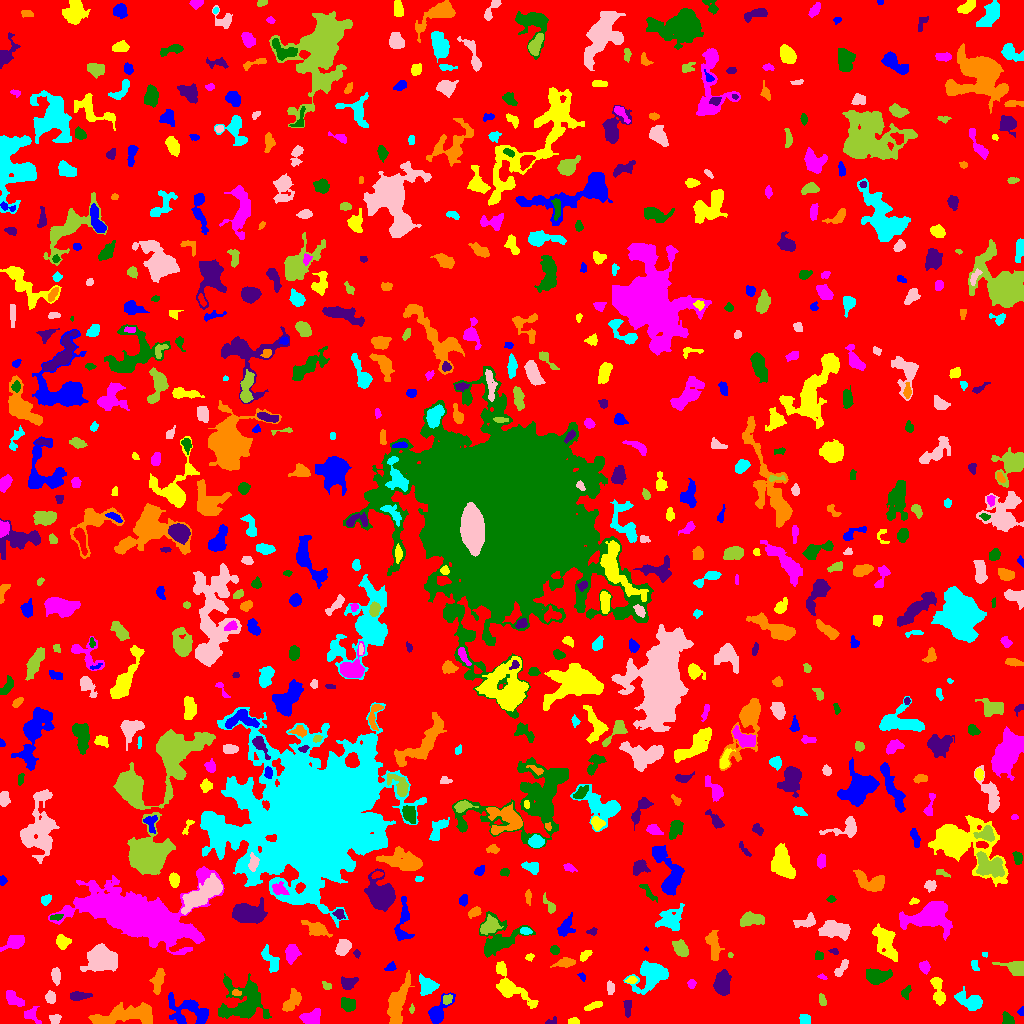

Data behind this chart, as committed beside it:
ID, X, Y, A, B, theta, total_flux, mu_max, mu_median, mu_mean, R_fwhm, R_e, R10, R90, x_start, x_end, y_start, y_end, area, greylevel
0, 504, 504.4, 301.1, 297.2, -0.8821, 1377143, 12.0, 1.0, 1.746, 52.33, 234.8, 89.67, 379.1, 0, 1023, 0, 1023, 788674, 1.746
1, 202.5, 6.859, 3.181, 1.561, 1.211, 163.0, 5.0, 2.0, 1.988, 2.706, 2.706, 0.9772, 4.478, 198, 207, 0, 14, 82, 7.988
2, 573.5, 1.772, 2.951, 1.559, 0.01264, 180.0, 5.0, 3.0, 2.535, 3.385, 2.585, 0.9772, 3.989, 568, 579, 0, 6, 71, 6.535
3, 30.51, 8.864, 4.361, 2.391, -0.5926, 177.0, 4.0, 1.0, 1.079, 3.868, 3.141, 1.128, 5.262, 24, 41, 0, 17, 164, 6.079
4, 1008, 3.609, 2.987, 2.418, -0.9659, 391.0, 7.0, 3.0, 3.205, 4.068, 3.192, 1.262, 5.078, 1002, 1014, 0, 12, 122, 7.205
5, 550.8, 1.987, 3.448, 1.58, 0.3585, 78.0, 3.0, 1.0, 1.279, 2.185, 2.326, 0.7979, 3.949, 545, 556, 0, 7, 61, 5.279
6, 129, 9.187, 16.35, 4.254, 0.08825, 2055, 7.0, 2.0, 2.482, 8.176, 8.253, 3.241, 13.75, 88, 152, 0, 21, 828, 6.482
7, 804.3, 4.383, 2.798, 2.421, -0.4197, 256.0, 5.0, 2.0, 2.37, 3.656, 3.241, 1.262, 5.078, 799, 810, 0, 9, 108, 6.37
8, 54.86, 4.582, 2.643, 2.356, 0.2082, 232.0, 5.0, 2.0, 2.297, 3.613, 3.09, 1.128, 4.918, 49, 61, 0, 9, 101, 6.297
9, 411.6, 14.52, 2.074, 1.104, 1.487, 62.0, 4.0, 1.0, 1.476, 2.111, 1.693, 0.5642, 3.038, 409, 414, 10, 20, 42, 7.476
10, 487.5, 11.94, 5.972, 2.444, 1.014, 311.0, 4.0, 2.0, 1.62, 5.67, 4.478, 1.693, 6.887, 480, 495, 0, 21, 192, 5.62
11, 1021, 11.66, 2.128, 1.466, 1.491, 151.0, 6.0, 3.0, 3.082, 3.09, 2.111, 0.7979, 3.241, 1017, 1023, 8, 17, 49, 7.082
12, 594.5, 18.22, 3.556, 1.36, 0.2375, 79.0, 2.0, 0.0, 0.6639, 4.222, 2.459, 0.9772, 3.909, 584, 602, 13, 22, 119, 5.664
13, 311.3, 6.148, 4.689, 3.119, 0.2696, 899.0, 8.0, 3.0, 3.64, 6.077, 4.652, 1.871, 7.399, 299, 320, 0, 15, 247, 7.64
14, 348.1, 19.08, 3.618, 3.066, -0.4591, 834.0, 9.0, 4.0, 4.508, 5.382, 4.297, 1.693, 6.676, 341, 355, 12, 26, 185, 7.508
15, 627.5, 16.62, 4.599, 1.797, -1.57, 196.0, 3.0, 2.0, 1.661, 4.514, 3.568, 1.382, 5.528, 623, 631, 6, 23, 118, 5.661
16, 291.6, 22.69, 6.397, 2.817, 1.006, 823.0, 9.0, 3.0, 3.106, 4.37, 4.918, 1.784, 7.674, 282, 301, 12, 35, 265, 7.106
17, 970.4, 22.12, 7.373, 3.543, -0.397, 1004, 7.0, 2.0, 2.844, 6.232, 5.47, 2.111, 8.759, 954, 982, 13, 37, 353, 6.844
18, 50.44, 26.15, 2.881, 2.351, -1.283, 278.0, 5.0, 2.0, 2.376, 4.107, 3.338, 1.262, 5.202, 45, 55, 20, 33, 117, 6.376
19, 447.4, 23.99, 2.429, 2.026, 1.004, 137.0, 4.0, 2.0, 1.575, 3.785, 2.764, 0.9772, 4.297, 443, 452, 19, 29, 87, 8.575
20, 112.0, 26.64, 2.852, 1.672, 0.1277, 80.0, 3.0, 1.0, 1.176, 2.523, 2.326, 0.7979, 3.868, 104, 117, 22, 30, 68, 8.176
21, 184.5, 13.93, 10.28, 7.331, -0.2116, 1138, 6.0, 2.0, 2.107, 7.611, 6.864, 2.585, 11.08, 168, 208, 0, 31, 540, 6.107
22, 510.3, 35.85, 13.46, 5.448, -0.7685, 2266, 12.0, 3.0, 3.796, 5.917, 7.247, 2.585, 12.3, 496, 538, 15, 62, 597, 6.796
23, 13.98, 24.55, 5.446, 2.833, -0.635, 661.0, 6.0, 3.0, 3.178, 6.457, 4.853, 1.954, 7.334, 6, 24, 17, 33, 208, 6.178
24, 906.2, 31.7, 3.33, 2.199, 1.11, 135.0, 4.0, 1.0, 1.378, 3.141, 2.877, 0.9772, 4.886, 901, 911, 24, 38, 98, 5.378
25, 78.68, 27.47, 4.879, 1.991, 0.04021, 430.0, 6.0, 2.0, 2.638, 4.983, 3.785, 1.493, 6.024, 70, 92, 23, 32, 163, 7.638
26, 235.9, 30.95, 1.9, 1.259, -0.1777, 60.0, 3.0, 1.0, 1.053, 2.585, 1.954, 0.5642, 2.932, 232, 241, 28, 34, 57, 8.053
27, 427.8, 38.41, 4.876, 4.114, -0.3238, 611.0, 6.0, 2.0, 2.246, 5.47, 4.853, 1.871, 7.979, 419, 439, 28, 50, 272, 6.246
28, 610.4, 35.74, 3.384, 1.712, -1.514, 184.0, 4.0, 2.0, 1.917, 4.478, 3.09, 1.262, 4.549, 607, 614, 29, 43, 96, 5.917
29, 822.2, 24.01, 2.455, 1.437, -1.034, 88.0, 4.0, 1.0, 1.073, 2.646, 2.185, 0.7979, 3.742, 819, 826, 18, 30, 82, 6.073
30, 39.52, 34.28, 2.259, 1.724, -1.57, 133.0, 5.0, 2.0, 2.145, 2.585, 2.394, 0.7979, 3.868, 35, 43, 30, 39, 62, 6.145
31, 437.5, 10.51, 7.058, 3.543, 0.9634, 1199, 11.0, 2.0, 3.712, 5.109, 4.687, 1.871, 8.273, 428, 455, 0, 31, 323, 7.712
32, 937.9, 32.84, 8.034, 2.699, -1.368, 1061, 8.0, 4.0, 3.959, 6.817, 5.262, 2.111, 8.117, 930, 945, 18, 46, 268, 6.959
33, 691.6, 39.51, 1.821, 1.802, 1.165, 89.0, 3.0, 1.0, 1.254, 2.985, 2.394, 0.7979, 3.742, 687, 696, 35, 44, 71, 6.254
34, 243.8, 21.63, 11.73, 10.95, 0.1919, 4056, 10.0, 3.0, 3.763, 10.45, 10.23, 4.029, 16.44, 218, 271, 5, 50, 1078, 6.763
35, 348.4, 40.09, 3.766, 2.624, 0.3576, 524.0, 8.0, 2.0, 3.011, 4.37, 3.656, 1.493, 6.129, 341, 358, 34, 47, 174, 7.011
36, 397.4, 21.11, 11.88, 3.833, 1.266, 2916, 13.0, 4.0, 4.788, 6.794, 7.399, 2.821, 12.02, 387, 414, 0, 53, 609, 7.788
37, 652.1, 47.73, 9.754, 6.251, 0.4742, 1442, 6.0, 2.0, 2.124, 8.058, 7.313, 2.764, 12.64, 623, 668, 29, 63, 679, 6.124
38, 55.64, 48.07, 3.758, 1.982, -1.471, 403.0, 8.0, 3.0, 2.92, 3.868, 3.478, 1.262, 5.528, 51, 60, 38, 56, 138, 6.92
39, 326.6, 37.8, 2.585, 1.733, -0.4959, 196.0, 6.0, 3.0, 2.925, 3.432, 2.585, 0.9772, 4.068, 322, 331, 34, 42, 67, 6.925
40, 195.7, 36.79, 2.407, 1.986, -1.354, 126.0, 4.0, 2.0, 1.775, 3.568, 2.646, 0.9772, 4.184, 190, 199, 32, 42, 71, 5.775
41, 582, 46.82, 2.182, 1.432, -0.9618, 95.0, 4.0, 2.0, 1.863, 3.09, 2.111, 0.7979, 3.432, 577, 585, 42, 51, 51, 5.863
42, 631.3, 43.14, 2.661, 1.701, 0.2315, 173.0, 5.0, 2.0, 2.437, 3.141, 2.646, 0.9772, 4.107, 625, 637, 40, 47, 71, 8.437
43, 822.2, 46.67, 2.324, 1.213, -0.2757, 70.0, 3.0, 2.0, 1.628, 2.764, 2.111, 0.7979, 3.192, 817, 827, 44, 50, 43, 6.628
44, 876.4, 47.49, 5.659, 3.25, -0.006264, 1007, 8.0, 3.0, 3.089, 6.18, 5.14, 2.034, 8.425, 866, 892, 39, 55, 326, 7.089
45, 722.5, 40.04, 5.908, 3.515, 1.457, 1058, 6.0, 3.0, 2.997, 8.078, 5.781, 2.326, 8.974, 713, 731, 28, 54, 353, 6.997
46, 157.9, 43.21, 6.355, 2.602, 1.356, 517.0, 5.0, 2.0, 2.219, 5.171, 4.82, 1.784, 7.569, 149, 165, 29, 55, 233, 7.219
47, 974.7, 58.5, 3.108, 1.62, -1.269, 112.0, 3.0, 1.0, 1.493, 3.038, 2.585, 0.9772, 4.297, 971, 979, 53, 63, 75, 6.493
48, 841, 55.2, 5.576, 1.863, 0.9136, 295.0, 5.0, 2.0, 2.122, 4.029, 3.656, 1.382, 5.614, 834, 848, 47, 64, 139, 6.122
49, 1015, 56.51, 6.31, 3.174, -0.1814, 585.0, 5.0, 2.0, 2.233, 5.698, 4.787, 1.871, 7.959, 992, 1023, 48, 62, 262, 6.233
50, 315.2, 67.44, 3.579, 1.969, -1.418, 170.0, 3.0, 1.0, 1.318, 4.029, 3.241, 1.262, 5.171, 310, 319, 60, 75, 129, 6.318
51, 390.2, 56.43, 2.551, 1.436, 0.382, 69.0, 3.0, 1.0, 0.8625, 2.111, 2.257, 0.7979, 3.742, 384, 396, 53, 62, 80, 6.862
52, 529.6, 66.54, 2.349, 1.608, 0.4412, 85.0, 3.0, 1.0, 1.518, 2.706, 2.257, 0.7979, 3.742, 525, 534, 62, 70, 56, 5.518
53, 924.6, 56.78, 2.938, 2.447, -1.236, 392.0, 7.0, 3.0, 3.35, 3.989, 3.385, 1.382, 5.323, 919, 930, 49, 63, 117, 7.35
54, 819.1, 67.61, 2.372, 2.098, -1.412, 137.0, 3.0, 2.0, 1.851, 3.909, 2.877, 1.128, 4.334, 815, 823, 64, 73, 74, 5.851
55, 357.1, 69.88, 1.51, 1.406, -0.7166, 66.0, 4.0, 1.0, 1.347, 2.459, 1.784, 0.5642, 2.985, 353, 360, 65, 74, 49, 7.347
56, 565.5, 60.62, 4.763, 1.964, 0.1368, 476.0, 6.0, 2.0, 2.85, 5.015, 3.7, 1.493, 5.863, 550, 575, 56, 66, 167, 6.85
57, 984.6, 69.49, 1.565, 1.19, -0.4146, 57.0, 4.0, 2.0, 1.9, 2.459, 1.693, 0.5642, 2.646, 982, 987, 66, 71, 30, 7.9
58, 100.7, 64.21, 7.306, 6.273, 0.1823, 2797, 9.0, 4.0, 3.901, 9.027, 8.215, 3.241, 12.73, 80, 117, 52, 80, 717, 7.901
59, 730.2, 68.36, 1.323, 1.258, -0.4939, 36.0, 2.0, 1.0, 1.241, 2.764, 1.596, 0.5642, 2.523, 728, 733, 66, 71, 29, 7.241
... 675 more rows
